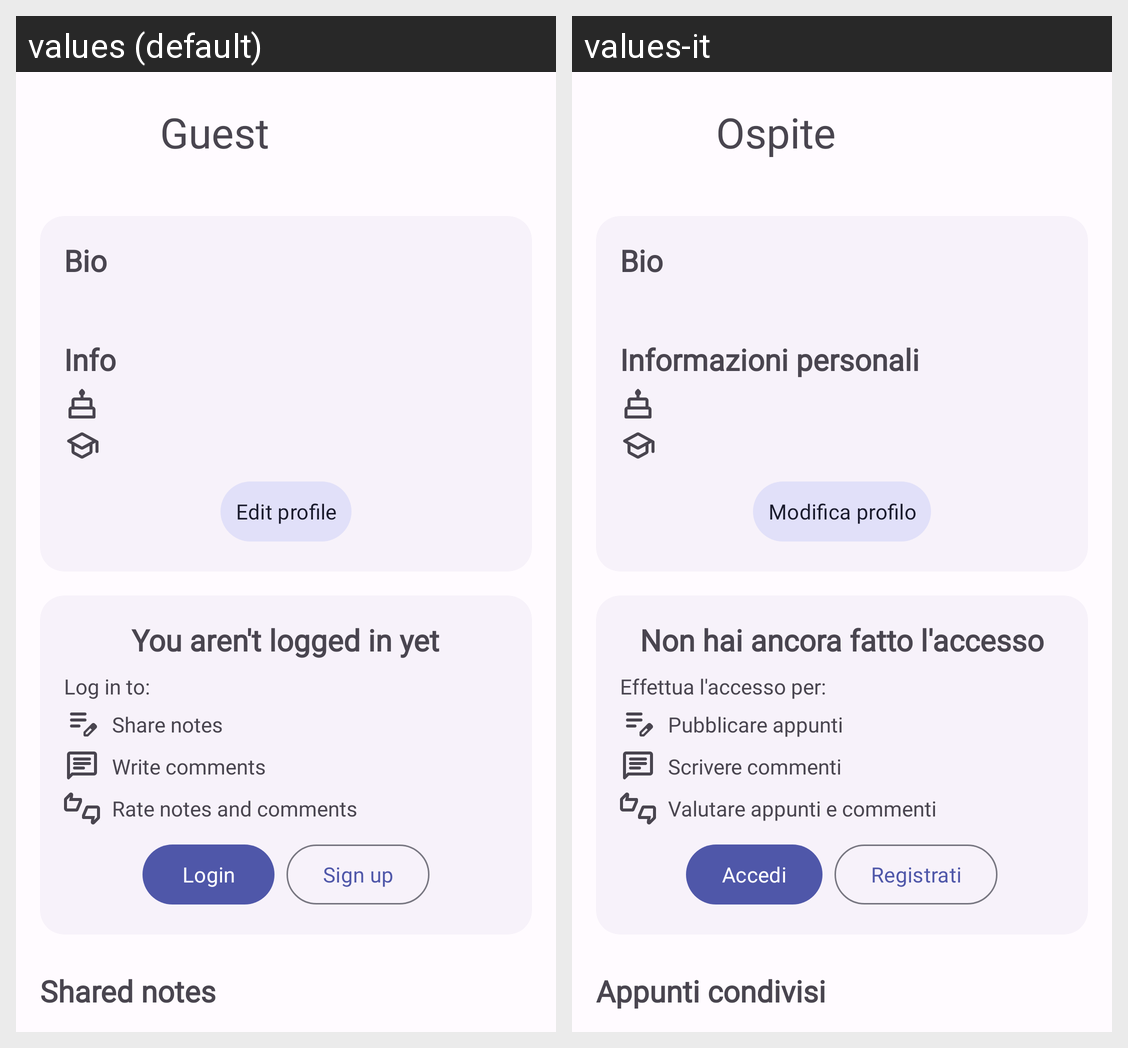

Locale-by-locale string values for the Android screen shown in this grid:
Android screen res/layout/fragment_account.xml rendered under 2 locales, left to right: values (default), values-it. Device: Nexus 5 (rendered at 1080×1920; each locale shown at half size, 540×960, under a caption strip naming it); theme Theme.CnouLeg.
Strings drawn on this screen, with the default value and each locale's value (text and hints the layout hard-codes, and strings that could not be matched under every locale, appear in the picture but are not listed):

account_guest_name
  values: Guest
  values-it: Ospite

profile_bio
  values: Bio
  values-it: Bio

profile_info
  values: Info
  values-it: Informazioni personali

action_edit_profile_details
  values: Edit profile
  values-it: Modifica profilo

account_not_logged_in
  values: You aren't logged in yet
  values-it: Non hai ancora fatto l'accesso

account_login_pros_0
  values: Log in to:
  values-it: Effettua l'accesso per:

account_login_pros_1
  values: Share notes
  values-it: Pubblicare appunti

account_login_pros_2
  values: Write comments
  values-it: Scrivere commenti

account_login_pros_3
  values: Rate notes and comments
  values-it: Valutare appunti e commenti

activity_login
  values: Login
  values-it: Accedi

actvity_registration
  values: Sign up
  values-it: Registrati

profile_notes
  values: Shared notes
  values-it: Appunti condivisi
